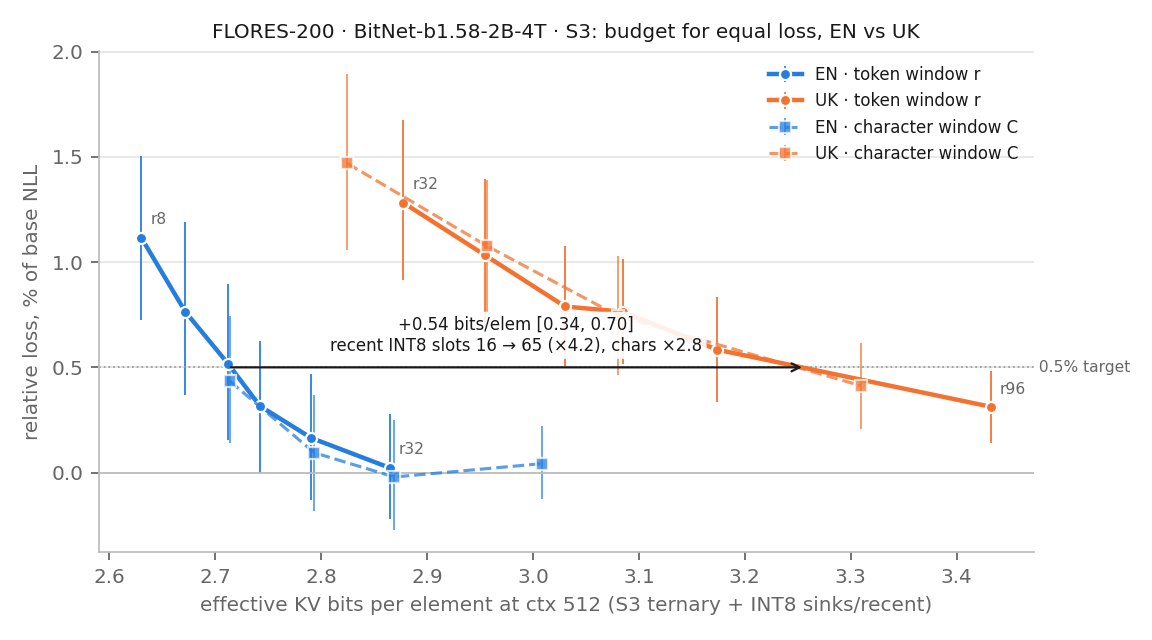

The table this chart was drawn from, first rows:
family, target_rel, bits_en, flag_en, r_eff_en, chars_en, censored_en, left_en, bits_en_lo, bits_en_hi, bits_uk, flag_uk, r_eff_uk, chars_uk, censored_uk, left_uk, bits_uk_lo, bits_uk_hi, tax_bits, tax_bits_lo, tax_bits_hi, tax_share_resamples, p_tax_le_0, slots_ratio_uk_en
token_r, 0.01, 2.644, interior, 9.086, 45.75, 0, 0.2875, 2.63, 2.697, 2.965, interior, 38.31, 122.7, 0, 0.0721, 2.877, 3.085, 0.3211, 0.2199, 0.4308, 1, 0, 4.217
token_r, 0.0075, 2.674, interior, 11.83, 60.02, 0, 0.0345, 2.63, 2.726, 3.092, interior, 49.88, 163.7, 0, 0.0024, 2.938, 3.226, 0.418, 0.2556, 0.5549, 1, 0, 4.215
token_r, 0.005, 2.715, interior, 15.53, 79.68, 0.0002, 0.0015, 2.658, 2.776, 3.254, interior, 64.63, 221.1, 0.0154, 0, 3.056, 3.399, 0.5394, 0.3426, 0.6959, 0.9844, 0, 4.162
char_C, 0.01, 2.714, left, 15.44, 77.25, 0, 0.9998, 2.714, 2.714, 2.985, interior, 40.16, 127.8, 0, 0.0117, 2.856, 3.095, 0.2716, 0.142, 0.381, 1, 0, 2.601
char_C, 0.0075, 2.714, left, 15.44, 77.25, 0, 0.9774, 2.714, 2.714, 3.078, interior, 48.65, 157.9, 0.0005, 0, 2.961, 3.219, 0.3648, 0.2476, 0.5046, 0.9995, 0, 3.15
char_C, 0.005, 2.714, left, 15.44, 77.25, 0, 0.6768, 2.714, 2.761, 3.249, interior, 64.22, 217.5, 0.2004, 0, 3.062, 3.304, 0.5359, 0.3441, 0.5879, 0.7996, 0, 4.159
